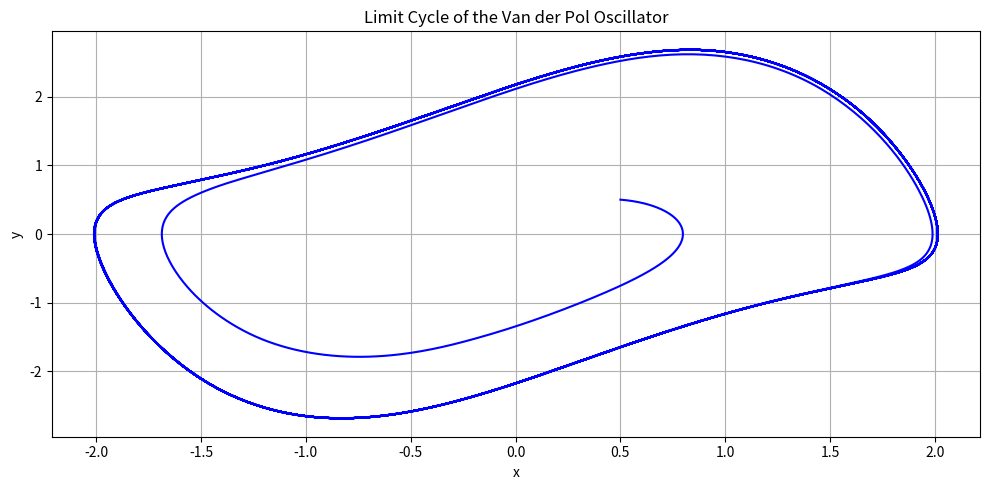
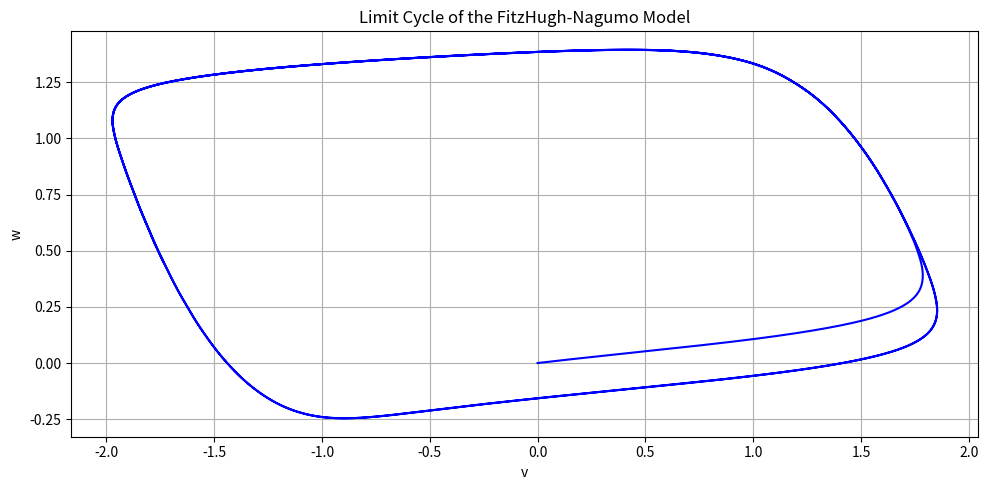
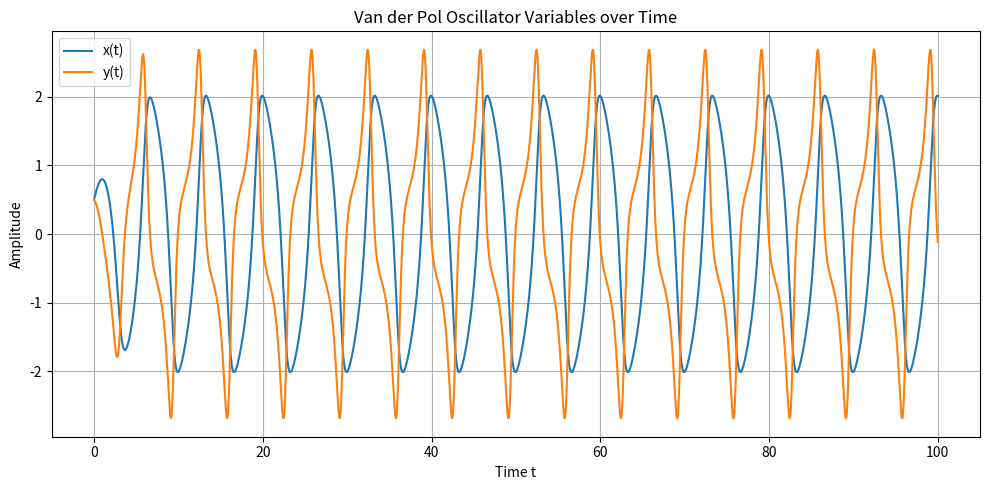
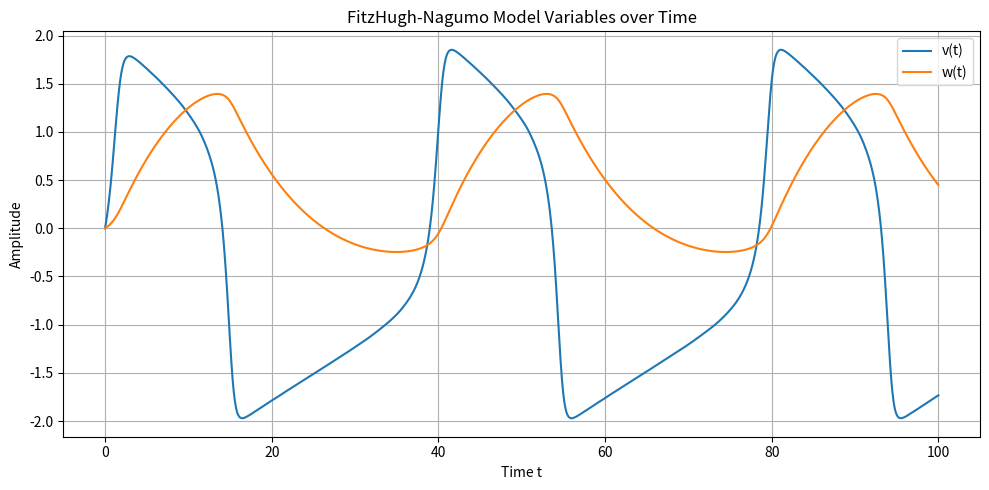
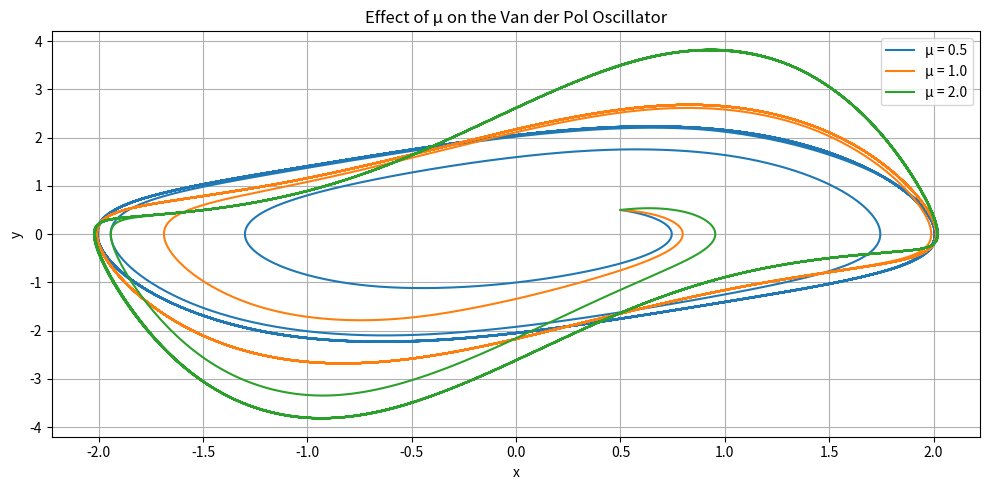
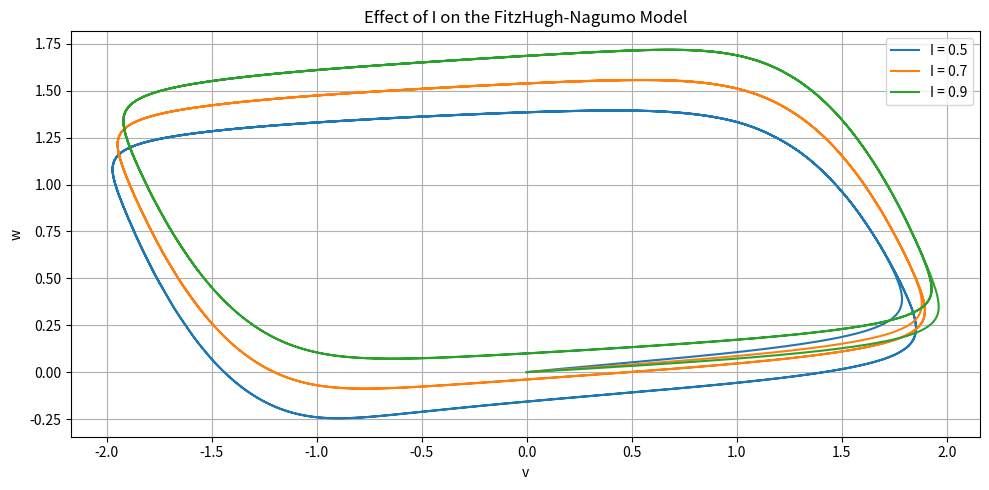

Recreate these plots in Python, in order.
#!/usr/bin/env python3
# -*- coding: utf-8 -*-
"""
Created on Tue Oct 22 17:35:06 2024

Dinamic systems solver

[redacted]
"""
import numpy as np
import matplotlib.pyplot as plt
from scipy.integrate import solve_ivp

# Define the Van der Pol Oscillator differential equations
def van_der_pol(t, state, mu):
    """
    Computes the derivatives for the Van der Pol oscillator.

    Parameters:
        t (float): Time variable (not used explicitly as the system is autonomous).
        state (list): Current state vector [x, y].
        mu (float): Parameter controlling nonlinearity and damping.

    Returns:
        list: Derivatives [dx/dt, dy/dt].
    """
    x, y = state
    dxdt = y
    dydt = mu * (1 - x**2) * y - x
    return [dxdt, dydt]

# Define the FitzHugh-Nagumo model differential equations
def fitzhugh_nagumo(t, state, I):
    """
    Computes the derivatives for the FitzHugh-Nagumo model.

    Parameters:
        t (float): Time variable.
        state (list): Current state vector [v, w].
        I (float): External current input.

    Returns:
        list: Derivatives [dv/dt, dw/dt].
    """
    v, w = state
    dvdt = v - (v**3) / 3 - w + I
    dwdt = 0.08 * (v + 0.7 - 0.8 * w)
    return [dvdt, dwdt]

# Parameters for the Van der Pol oscillator
mu = 1.0  # Nonlinearity/damping parameter; vary to observe different behaviors
initial_state_vdp = [0.5, 0.5]  # Initial conditions [x0, y0]

# Parameters for the FitzHugh-Nagumo model
I = 0.5   # External current; vary to observe different dynamics
initial_state_fhn = [0.0, 0.0]  # Initial conditions [v0, w0]

# Time span and evaluation points
t_span = (0, 100)  # Start and end times
t_eval = np.linspace(*t_span, 10000)  # Time points where the solution is computed

# Solve the Van der Pol oscillator equations
sol_vdp = solve_ivp(
    fun=lambda t, y: van_der_pol(t, y, mu),
    t_span=t_span,
    y0=initial_state_vdp,
    t_eval=t_eval,
    method='RK45'
)

# Solve the FitzHugh-Nagumo equations
sol_fhn = solve_ivp(
    fun=lambda t, y: fitzhugh_nagumo(t, y, I),
    t_span=t_span,
    y0=initial_state_fhn,
    t_eval=t_eval,
    method='RK45'
)

# Function to plot phase portraits
def plot_phase_portrait(sol, title, xlabel, ylabel):
    """
    Plots the phase portrait of a dynamical system.

    Parameters:
        sol (OdeResult): Solution object returned by solve_ivp.
        title (str): Title of the plot.
        xlabel (str): Label for the x-axis.
        ylabel (str): Label for the y-axis.
    """
    plt.figure(figsize=(10, 5))
    plt.plot(sol.y[0], sol.y[1], color='blue')
    plt.title(title)
    plt.xlabel(xlabel)
    plt.ylabel(ylabel)
    plt.grid(True)
    plt.tight_layout()
    plt.show()

# Plot the phase portrait of the Van der Pol oscillator
plot_phase_portrait(
    sol_vdp,
    title='Limit Cycle of the Van der Pol Oscillator',
    xlabel='x',
    ylabel='y'
)

# Plot the phase portrait of the FitzHugh-Nagumo model
plot_phase_portrait(
    sol_fhn,
    title='Limit Cycle of the FitzHugh-Nagumo Model',
    xlabel='v',
    ylabel='w'
)

# Function to plot time series
def plot_time_series(sol, variables, labels, title):
    """
    Plots the time series of variables from the solution.

    Parameters:
        sol (OdeResult): Solution object returned by solve_ivp.
        variables (list): List of variable indices to plot.
        labels (list): Corresponding labels for the variables.
        title (str): Title of the plot.
    """
    plt.figure(figsize=(10, 5))
    for idx, label in zip(variables, labels):
        plt.plot(sol.t, sol.y[idx], label=label)
    plt.title(title)
    plt.xlabel('Time t')
    plt.ylabel('Amplitude')
    plt.legend()
    plt.grid(True)
    plt.tight_layout()
    plt.show()

# Optional: Plot time series for the Van der Pol oscillator
plot_time_series(
    sol_vdp,
    variables=[0, 1],
    labels=['x(t)', 'y(t)'],
    title='Van der Pol Oscillator Variables over Time'
)

# Optional: Plot time series for the FitzHugh-Nagumo model
plot_time_series(
    sol_fhn,
    variables=[0, 1],
    labels=['v(t)', 'w(t)'],
    title='FitzHugh-Nagumo Model Variables over Time'
)

# Example: Vary mu in the Van der Pol oscillator
mu_values = [0.5, 1.0, 2.0]
plt.figure(figsize=(10, 5))
for mu in mu_values:
    sol = solve_ivp(
        fun=lambda t, y: van_der_pol(t, y, mu),
        t_span=t_span,
        y0=initial_state_vdp,
        t_eval=t_eval,
        method='RK45'
    )
    plt.plot(sol.y[0], sol.y[1], label=f'μ = {mu}')

plt.title('Effect of μ on the Van der Pol Oscillator')
plt.xlabel('x')
plt.ylabel('y')
plt.legend()
plt.grid(True)
plt.tight_layout()
plt.show()

# Example: Vary I in the FitzHugh-Nagumo model
I_values = [0.5, 0.7, 0.9]
plt.figure(figsize=(10, 5))
for I in I_values:
    sol = solve_ivp(
        fun=lambda t, y: fitzhugh_nagumo(t, y, I),
        t_span=t_span,
        y0=initial_state_fhn,
        t_eval=t_eval,
        method='RK45'
    )
    plt.plot(sol.y[0], sol.y[1], label=f'I = {I}')

plt.title('Effect of I on the FitzHugh-Nagumo Model')
plt.xlabel('v')
plt.ylabel('w')
plt.legend()
plt.grid(True)
plt.tight_layout()
plt.show()
